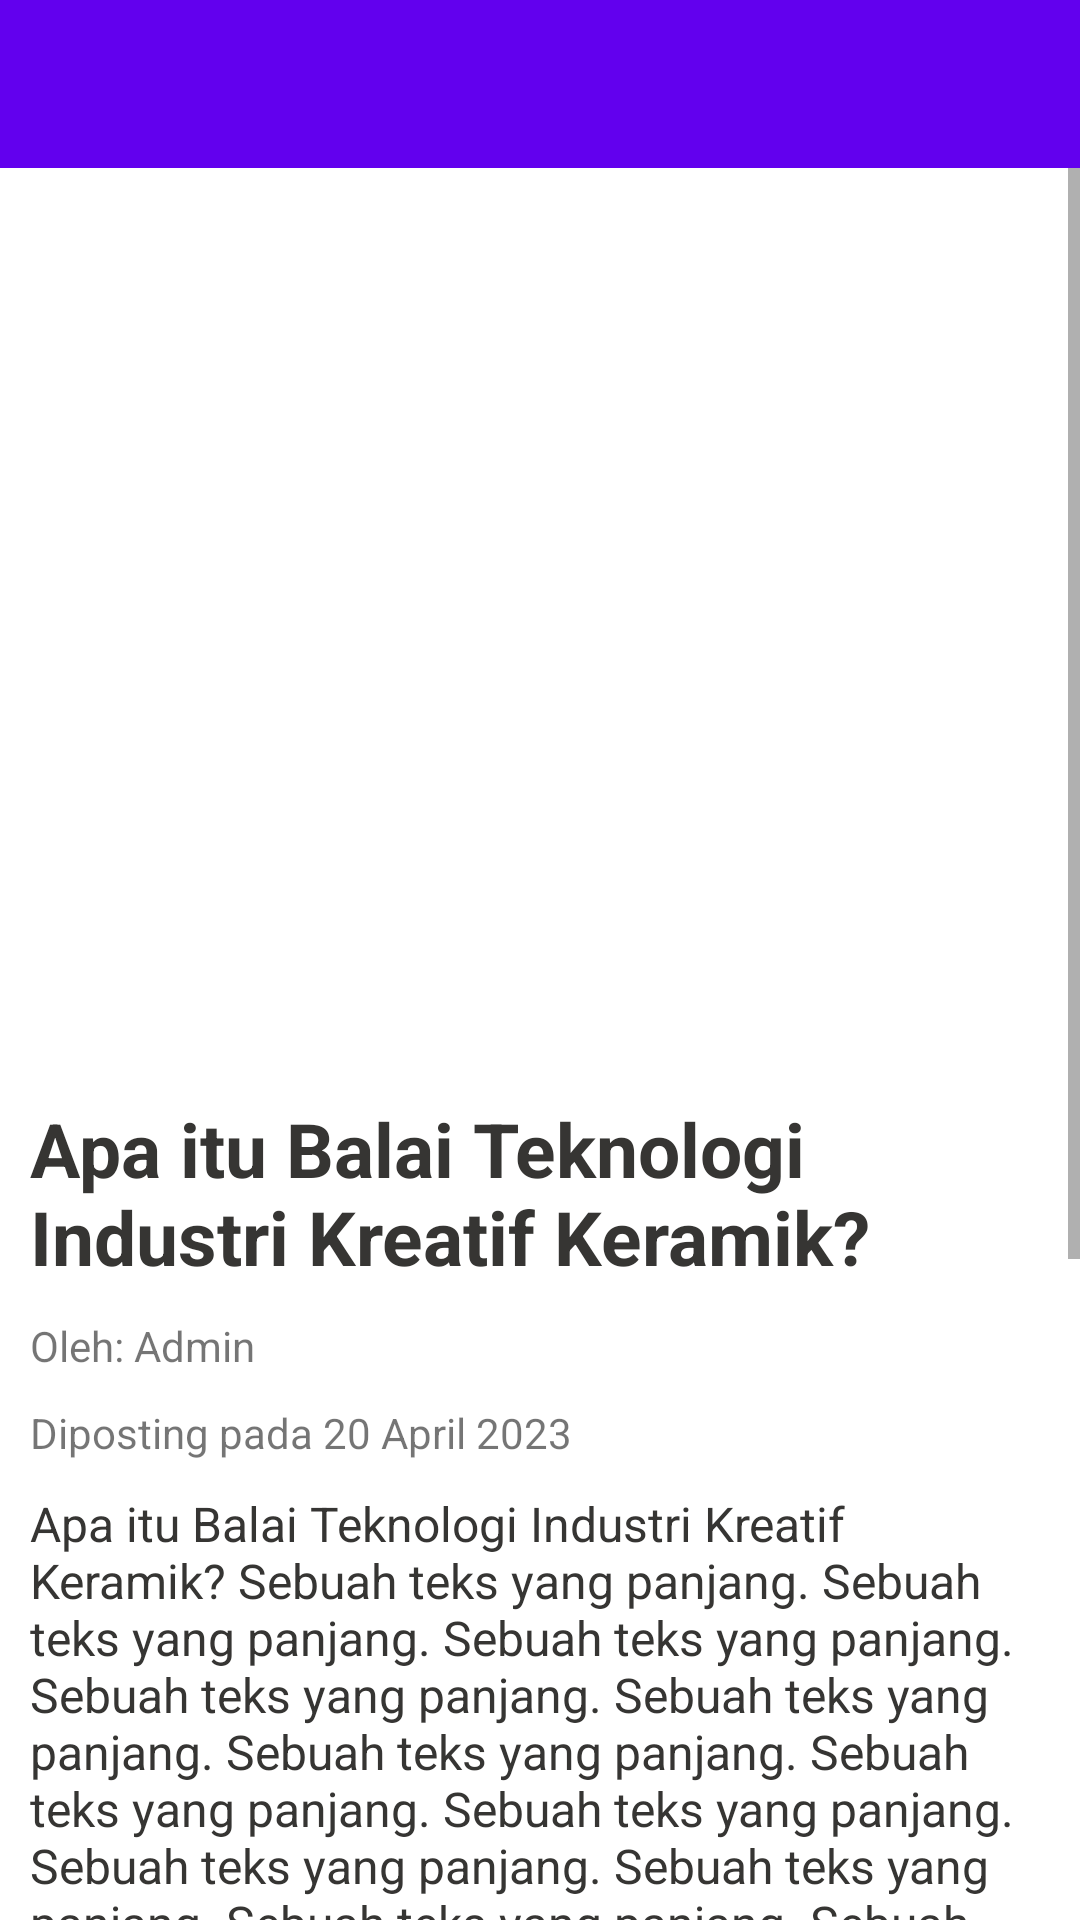

Write the Android layout XML for this screen, with the resource values it uses.
<!-- AndroidManifest.xml: application theme Theme.MaterialComponents.Light.NoActionBar -->
<!-- res/layout/activity_event_details.xml -->
<?xml version="1.0" encoding="utf-8"?>
<LinearLayout
    xmlns:android="http://schemas.android.com/apk/res/android"
    xmlns:app="http://schemas.android.com/apk/res-auto"
    xmlns:tools="http://schemas.android.com/tools"
    android:layout_width="match_parent"
    android:layout_height="match_parent"
    tools:context=".EventDetailsActivity"
    android:orientation="vertical">

    <include
        android:id="@+id/event_details_toolbar"
        layout="@layout/layout_toolbar" />

    <ScrollView
        android:layout_width="match_parent"
        android:layout_height="wrap_content">

        <RelativeLayout
            android:layout_width="match_parent"
            android:layout_height="wrap_content">

            <ImageView
                android:id="@+id/gbr_event"
                android:layout_width="match_parent"
                android:layout_height="300dp"
                android:scaleType="centerCrop"
                android:src="@mipmap/ic_launcher"
                />

            <TextView
                android:id="@+id/judul_event"
                android:layout_width="match_parent"
                android:layout_height="wrap_content"
                android:ellipsize="end"
                android:maxLines="2"
                android:paddingLeft="10dp"
                android:paddingRight="10dp"
                android:paddingTop="10dp"
                android:textSize="25sp"
                android:singleLine="false"
                android:text="Apa itu Balai Teknologi Industri Kreatif Keramik?"
                android:gravity="bottom"
                android:textColor="#363533"
                android:layout_below="@id/gbr_event"
                android:textStyle="bold"
                />

            <TextView
                android:id="@+id/penulis_event"
                android:layout_width="wrap_content"
                android:layout_height="wrap_content"
                android:text="Oleh: Admin"
                android:layout_below="@id/judul_event"
                android:layout_marginTop="10dp"
                android:layout_marginLeft="10dp"
                android:layout_marginRight="10dp"/>

            <TextView
                android:id="@+id/tgl_event"
                android:layout_width="wrap_content"
                android:layout_height="wrap_content"
                android:text="Diposting pada 20 April 2023"
                android:layout_below="@id/penulis_event"
                android:layout_marginTop="10dp"
                android:layout_marginLeft="10dp"
                android:layout_marginRight="10dp"/>

            <TextView
                android:id="@+id/deskripsi_event"
                android:layout_width="match_parent"
                android:layout_height="wrap_content"
                android:ellipsize="end"
                android:paddingLeft="10dp"
                android:paddingRight="10dp"
                android:paddingTop="10dp"
                android:textSize="16sp"
                android:singleLine="false"
                android:text="Apa itu Balai Teknologi Industri Kreatif Keramik? Sebuah teks yang panjang. Sebuah teks yang panjang. Sebuah teks yang panjang. Sebuah teks yang panjang. Sebuah teks yang panjang. Sebuah teks yang panjang. Sebuah teks yang panjang. Sebuah teks yang panjang. Sebuah teks yang panjang. Sebuah teks yang panjang. Sebuah teks yang panjang. Sebuah teks yang panjang. Sebuah teks yang panjang. Sebuah teks yang panjang. Sebuah teks yang panjang. Sebuah teks yang panjang. Sebuah teks yang panjang. Sebuah teks yang panjang. Sebuah teks yang panjang. Sebuah teks yang panjang. Sebuah teks yang panjang. Sebuah teks yang panjang. Sebuah teks yang panjang. Sebuah teks yang panjang. Sebuah teks yang panjang. Sebuah teks yang panjang. Sebuah teks yang panjang. Sebuah teks yang panjang. Sebuah teks yang panjang. Sebuah teks yang panjang. Sebuah teks yang panjang. Sebuah teks yang panjang. Sebuah teks yang panjang. Sebuah teks yang panjang. Sebuah teks yang panjang. Sebuah teks yang panjang. Sebuah teks yang panjang. Sebuah teks yang panjang. Sebuah teks yang panjang. Sebuah teks yang panjang. "
                android:gravity="bottom"
                android:textColor="#363533"
                android:layout_below="@id/tgl_event"
                />

        </RelativeLayout>

    </ScrollView>

</LinearLayout>
<!-- res/layout/layout_toolbar.xml (included above) -->
<?xml version="1.0" encoding="utf-8"?>
<androidx.appcompat.widget.Toolbar xmlns:android="http://schemas.android.com/apk/res/android"
    xmlns:app="http://schemas.android.com/apk/res-auto"
    android:layout_width="match_parent"
    android:layout_height="?attr/actionBarSize"
    android:background="@color/purple_500"
    app:popupTheme="@style/ThemeOverlay.AppCompat.Light"
    app:theme="@style/ThemeOverlay.AppCompat.Dark.ActionBar" />
<!-- resources referenced by this layout -->
<resources>
  <color name="purple_500">#FF6200EE</color>
</resources>
